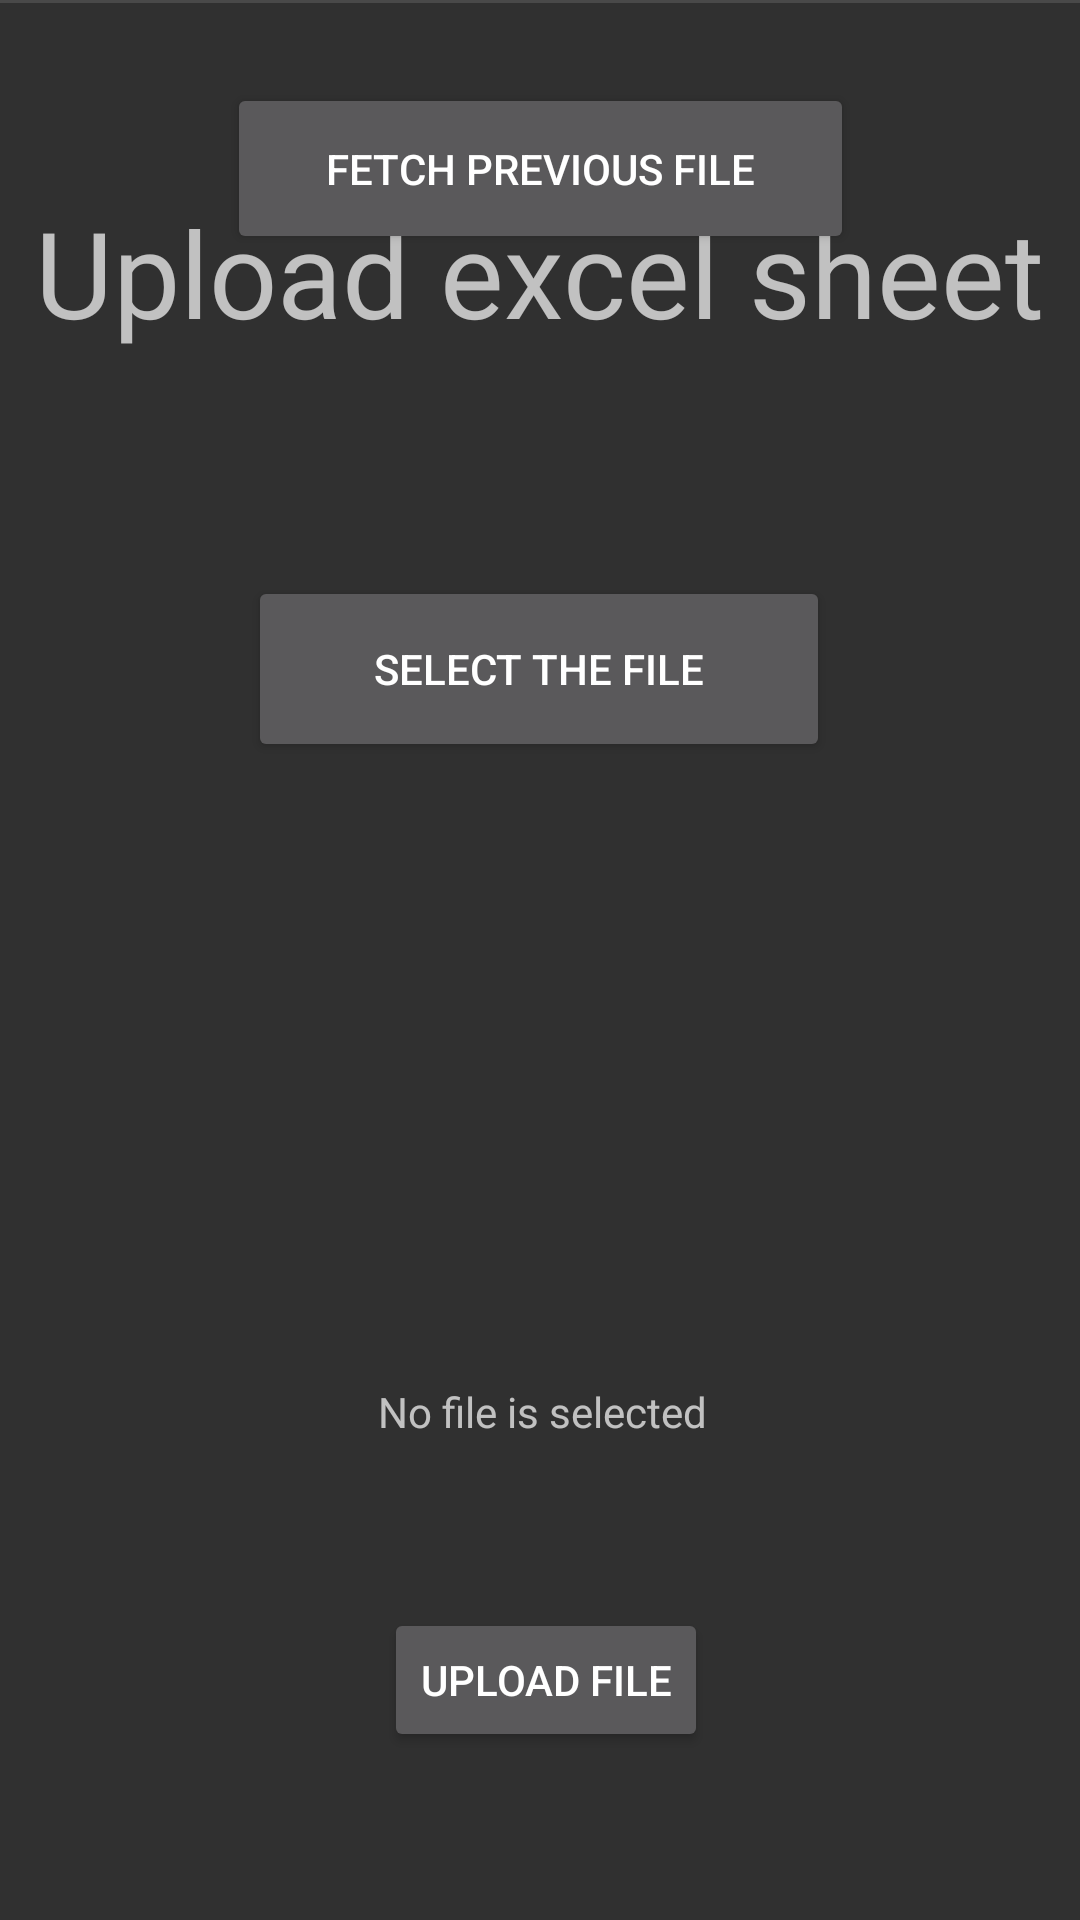

The Android layout XML behind this screen, and the referenced resources:
<!-- AndroidManifest.xml: application theme Theme.AppCompat.NoActionBar -->
<!-- res/layout/activity_assignment_status_upload.xml -->
<?xml version="1.0" encoding="utf-8"?>
<androidx.constraintlayout.widget.ConstraintLayout xmlns:android="http://schemas.android.com/apk/res/android"
    xmlns:app="http://schemas.android.com/apk/res-auto"
    xmlns:tools="http://schemas.android.com/tools"
    android:layout_width="match_parent"
    android:layout_height="match_parent"
    android:background="@drawable/gradient_background">

    <Button
        android:id="@+id/selectFile"
        android:layout_width="194dp"
        android:layout_height="62dp"
        android:layout_marginTop="45dp"
        android:layout_marginBottom="61dp"
        android:text="select the file"
        app:layout_constraintBottom_toTopOf="@+id/notification"
        app:layout_constraintEnd_toEndOf="parent"
        app:layout_constraintHorizontal_bias="0.497"
        app:layout_constraintStart_toStartOf="parent"
        app:layout_constraintTop_toBottomOf="@+id/divider9" />

    <TextView
        android:id="@+id/textView18"
        android:layout_width="wrap_content"
        android:layout_height="wrap_content"
        android:layout_marginTop="64dp"
        android:text="Upload excel sheet"
        android:textSize="40dp"
        app:layout_constraintEnd_toEndOf="parent"
        app:layout_constraintHorizontal_bias="0.493"
        app:layout_constraintStart_toStartOf="parent"
        app:layout_constraintTop_toTopOf="parent" />

    <TextView
        android:id="@+id/notification"
        android:layout_width="wrap_content"
        android:layout_height="wrap_content"
        android:layout_marginBottom="56dp"
        android:text="No file is selected"
        app:layout_constraintBottom_toTopOf="@+id/upload"
        app:layout_constraintEnd_toEndOf="parent"
        app:layout_constraintHorizontal_bias="0.503"
        app:layout_constraintStart_toStartOf="parent" />

    <Button
        android:id="@+id/upload"
        android:layout_width="wrap_content"
        android:layout_height="wrap_content"
        android:layout_marginBottom="56dp"
        android:text="Upload file"
        app:layout_constraintBottom_toBottomOf="parent"
        app:layout_constraintEnd_toEndOf="parent"
        app:layout_constraintHorizontal_bias="0.508"
        app:layout_constraintStart_toStartOf="parent" />

    <View
        android:id="@+id/divider9"
        android:layout_width="409dp"
        android:layout_height="1dp"
        android:background="?android:attr/listDivider"
        app:layout_constraintEnd_toEndOf="parent"
        app:layout_constraintHorizontal_bias="0.5"
        app:layout_constraintStart_toStartOf="parent"
        tools:layout_editor_absoluteY="383dp" />

    <Button
        android:id="@+id/fetchFile"
        android:layout_width="209dp"
        android:layout_height="57dp"
        android:layout_marginTop="102dp"
        android:layout_marginBottom="107dp"
        android:text="Fetch previous file"
        app:layout_constraintBottom_toTopOf="@+id/divider9"
        app:layout_constraintEnd_toEndOf="parent"
        app:layout_constraintHorizontal_bias="0.5"
        app:layout_constraintStart_toStartOf="parent"
        app:layout_constraintTop_toBottomOf="@+id/textView18" />
</androidx.constraintlayout.widget.ConstraintLayout>
<!-- resources referenced by this layout -->
<resources>

</resources>
